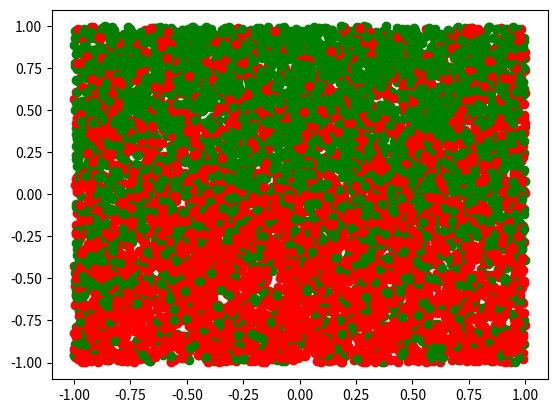

Reproduce this figure in Python.
import random
import numpy as np
import matplotlib.pyplot as plt

#Written by N. Stein 10/7/18

def evaluate_sign(v1, v2):
    # if the dot product of x and w is positive, y = +1, if negative, y = -1
    return 1 if np.dot(v1, v2) > 0 else -1


def evaluate_sign_initial(v1,v2):
    # find two points on the line w and compare with the input point to see what side it is on
    x_w_1 = 0.25
    x_w_2 = 0.5
    y_w_1 = v1[1]*x_w_1 + v1[2]
    y_w_2 = v1[1]*x_w_2 + v1[2]
    return 1 if (v2[1] - x_w_1)*(y_w_2 - y_w_1) - (v2[2]-y_w_1)*(x_w_2-x_w_1) > 0 else -1

def check_classification(data, w):
    # check to see if points are misclassified
    # takes in data points and weight vector
    misclassified_points = []
    for i in range(len(data)):
        x = data[i][:]
        y = data[i][3]
        if evaluate_sign(w, x) != y:
            # then the point is misclassified
            misclassified_points.append(x)
    return misclassified_points


def generate_data(num_points):
    # generate target function f (w) by choosing a random line in the target function
    # we will take two random, uniformly distributed points in [-1,1]x[-1,1] and take the line passing through them
    point1 = [random.uniform(-1, 1), random.uniform(-1, 1)]
    point2 = [random.uniform(-1, 1), random.uniform(-1, 1)]
    f = [0,0,0]
    f[1] = (point2[1]-point1[1])/(point2[0]-point1[0])  # slope
    f[2] = point1[1] - f[1]*point1[0]  # y int


    # choose the inputs x_n of the data set as random points uniformly in x
    data_points = []
    for j in range(num_points):
        pt = [1,random.uniform(-1, 1), random.uniform(-1, 1), 1]  # randomly generated x1 and x2 and choose y = 1
        pt[3] = evaluate_sign_initial(f, pt)  # evaluate point to select the correct y value for the target function f
        data_points.append(pt)

    return data_points, f

# Start the PLA with the weight vector w being all zeros

def main():
    w_initial = [0, 0, 0, 0]
    w_final   = w_initial
    n_points = 10  # number of training points
    n_iterations = 5000  # number of iterations
    data, f = generate_data(n_points)
    for i in range(n_iterations):
        if i == 0:
            misclassified_points = check_classification(data, w_initial)

        # choose a random point out of the set of misclassified points and use it to update w
        if(misclassified_points):  # only do this if there are misclassified points
            random_wrong_point = random.choice(misclassified_points)
            w_final[0] = w_final[0] + random_wrong_point[0]*random_wrong_point[3]
            w_final[1] = w_final[1] + random_wrong_point[1]*random_wrong_point[3]
            w_final[2] = w_final[2] + random_wrong_point[2]*random_wrong_point[3]
            misclassified_points = check_classification(data, w_final)

        # print(w_final, len(misclassified_points),i)
        if len(misclassified_points) == 0:
            # linarray = np.linspace(-1,1,100)
            # plt.plot(linarray,w_final[0]*linarray + w_final[1],'r--')
            # plt.xlim(-1,1)
            # plt.ylim(-1,1)
            # print(i, f, w_final)
            return i, f, w_final, data#, data, f # set output to i to calculate the average number of iterations for convergence

    #print(w_final)
    #return f, w_final

def n_misclassified(f, w_final, n_points_to_check, number_different):
    for i in range(n_points_to_check):
        pt = [1,random.uniform(-1, 1), random.uniform(-1, 1), 1]  # randomly generated x1 and x2 and choose y = 1
        f_eval = evaluate_sign_initial(f, pt)  #evaluate points on f
        w_eval = evaluate_sign(w_final, pt)    #evaluate points on w_final
        if f_eval != w_eval: number_different[q] += 1
    return number_different


# average results over many runs
index = []
n_runs = 1000
n_points_to_check = 1000 # points to check for question 8
for q in range(n_runs):
    print(q)
    index_val, f, w_final, data = main()
    #print(w_final)
    index.append(index_val)
    for i in range(len(data)):
        if data[i][3] == -1:
            plt.plot(data[i][1], data[i][2], 'go')
        else:
            plt.plot(data[i][1], data[i][2], 'ro')
    #print(index_val)

    # now generate many points and classify them according to f and w to see how well w performs
    number_different = np.empty((n_points_to_check))
    number_different = n_misclassified(f, w_final, n_points_to_check, number_different)

# print the number of iterations it took until there were no misclassified points (average_index) and the average
# of that number over many runs
average_index = sum(index) / float(len(index))
print(average_index)
print(sum(number_different)/n_runs/n_points_to_check)

#plot the target function with the points
# linarray = np.linspace(-1,1,100)
# plt.plot(linarray,f[1]*linarray + f[2],'b--')
# plt.plot(linarray,-(w_final[0]/w_final[2])*linarray/(w_final[0]/w_final[1]) - w_final[0]/w_final[2], 'r--')
# plt.xlim(-1,1)
# plt.ylim(-1,1)
# plt.show()

